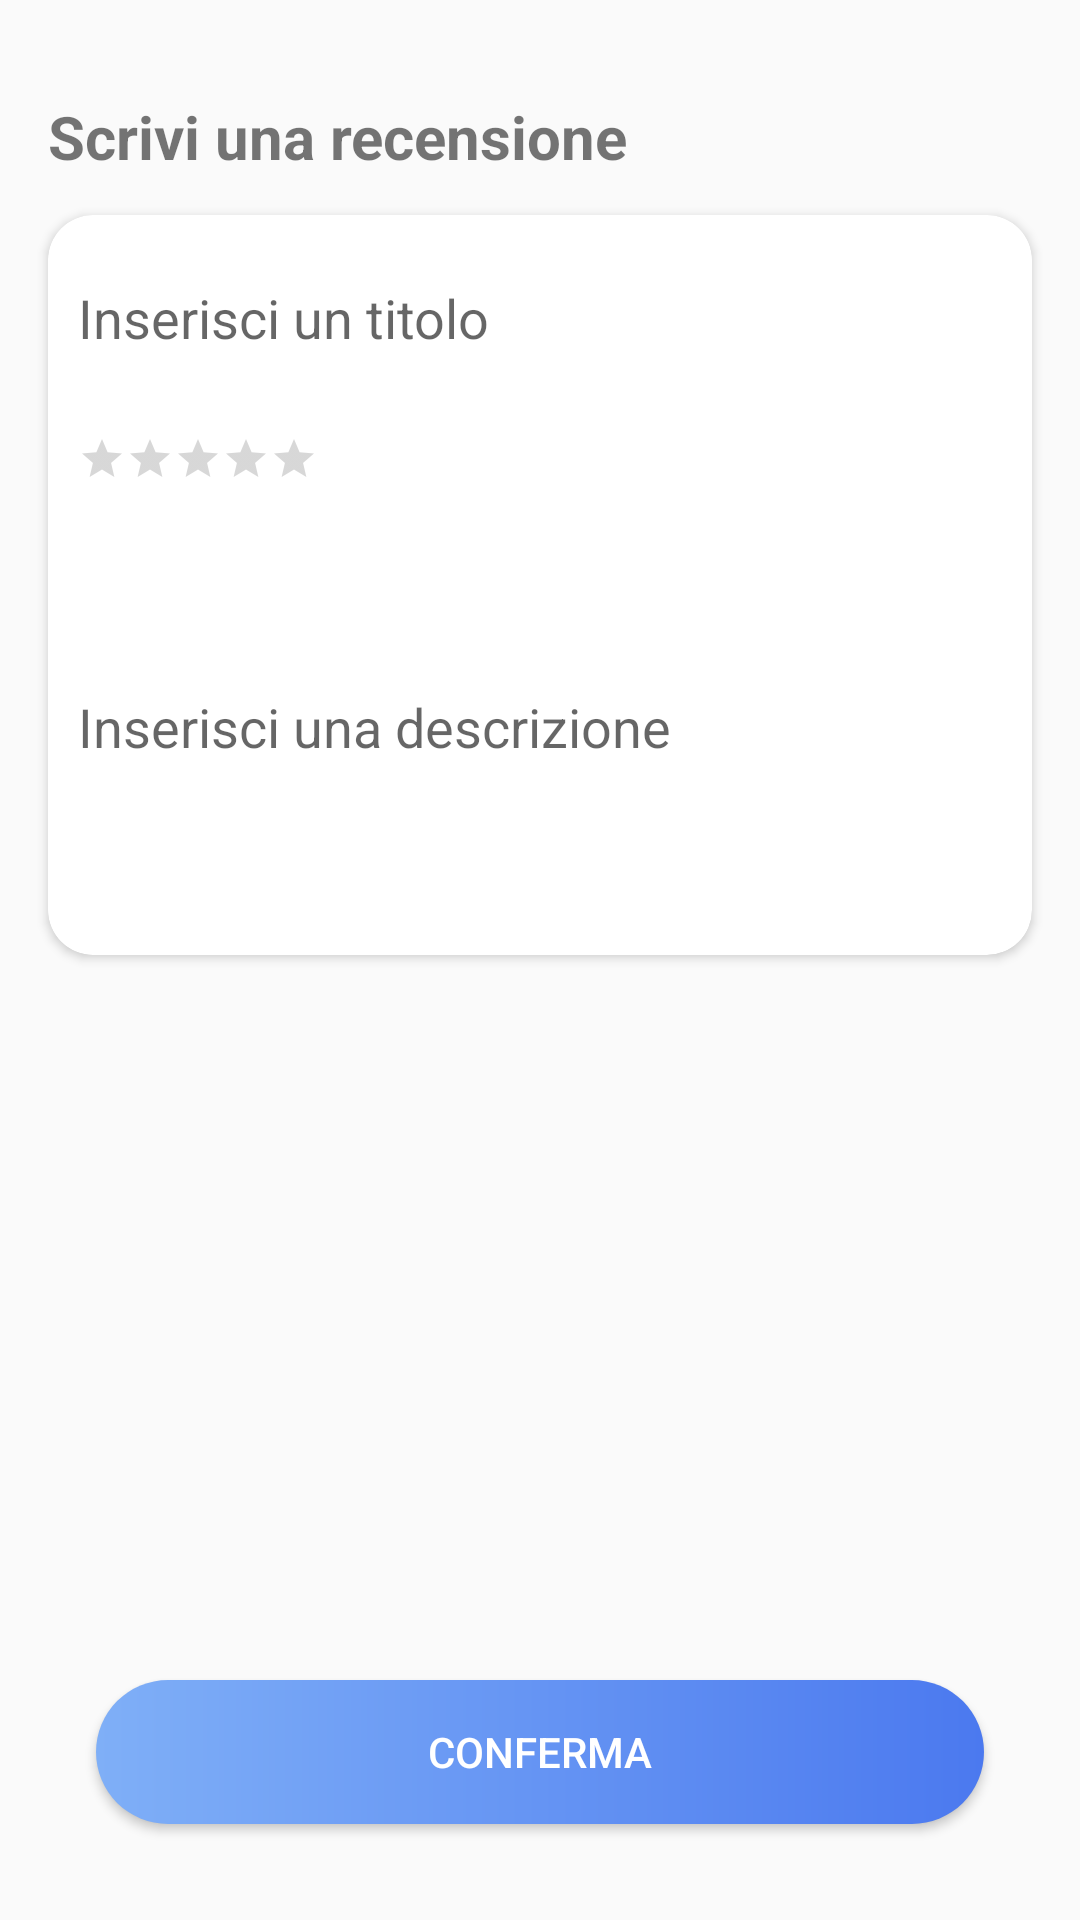

Layout XML and referenced resources for this Android screen:
<!-- AndroidManifest.xml: application theme Theme.ProgettoPWM -->
<!-- res/layout/activity_scrivi_recensione.xml -->
<?xml version="1.0" encoding="utf-8"?>
<androidx.constraintlayout.widget.ConstraintLayout xmlns:android="http://schemas.android.com/apk/res/android"
    xmlns:app="http://schemas.android.com/apk/res-auto"
    xmlns:tools="http://schemas.android.com/tools"
    android:layout_width="match_parent"
    android:layout_height="match_parent"
    tools:context=".Recensioni.ScriviRecensione">

    <TextView
        android:id="@+id/textView10"
        android:layout_width="wrap_content"
        android:layout_height="wrap_content"
        android:layout_marginTop="32dp"
        android:text="@string/InserisciRecensione"
        android:textSize="@dimen/dimenTitleDialog"
        android:textStyle="bold"
        app:layout_constraintBottom_toTopOf="@+id/confermaButton"
        app:layout_constraintEnd_toEndOf="parent"
        app:layout_constraintHorizontal_bias="0.0"
        app:layout_constraintStart_toStartOf="@+id/cardView3"
        app:layout_constraintTop_toTopOf="parent"
        app:layout_constraintVertical_bias="0.0"
        app:layout_constraintVertical_chainStyle="spread_inside" />

    <androidx.cardview.widget.CardView
        android:id="@+id/cardView3"
        android:layout_width="0dp"
        android:layout_height="wrap_content"
        android:layout_marginStart="16dp"
        android:layout_marginEnd="16dp"
        app:cardCornerRadius="@dimen/cardCornerRadius"
        app:layout_constraintBottom_toTopOf="@id/confermaButton"
        app:layout_constraintEnd_toEndOf="parent"
        app:layout_constraintHorizontal_bias="0.0"
        app:layout_constraintStart_toStartOf="parent"
        app:layout_constraintTop_toBottomOf="@+id/textView10"
        app:layout_constraintVertical_bias="0.050000012">

        <LinearLayout
            android:id="@+id/linearLayout12"
            android:layout_width="match_parent"
            android:layout_height="wrap_content"
            android:orientation="vertical">

            <EditText
                android:id="@+id/inserisciTitolo"
                android:layout_width="match_parent"
                android:layout_height="wrap_content"
                android:layout_marginVertical="15dp"
                android:background="@android:color/transparent"
                android:ems="10"
                android:hint="@string/titoloRecensione"
                android:inputType="textMultiLine"
                android:paddingVertical="7dp"
                android:paddingLeft="10dp" />

            <RatingBar
                android:id="@+id/ratingScrittura"
                style="@style/Widget.AppCompat.RatingBar.Small"
                android:layout_width="wrap_content"
                android:layout_height="wrap_content"
                android:layout_marginHorizontal="10dp"
                android:layout_marginVertical="5dp"
                android:clickable="false"
                android:isIndicator="false" />

            <EditText
                android:id="@+id/insersciTesto"
                android:layout_width="match_parent"
                android:layout_height="wrap_content"
                android:layout_marginVertical="15dp"
                android:background="@android:color/transparent"
                android:ems="10"
                android:hint="@string/descrizioneRecensione"
                android:inputType="textMultiLine"
                android:lines="5"
                android:maxLines="5"
                android:paddingVertical="7dp"
                android:paddingLeft="10dp"
                android:singleLine="false" />

        </LinearLayout>
    </androidx.cardview.widget.CardView>

    <Button
        android:id="@+id/confermaButton"
        style="@style/bottoneLogin"
        android:layout_width="0dp"
        android:layout_height="wrap_content"
        android:layout_marginStart="32dp"
        android:layout_marginEnd="32dp"
        android:layout_marginBottom="32dp"
        android:text="@string/conferma"
        app:layout_constraintBottom_toBottomOf="parent"
        app:layout_constraintEnd_toEndOf="parent"
        app:layout_constraintStart_toStartOf="parent" />

</androidx.constraintlayout.widget.ConstraintLayout>
<!-- resources referenced by this layout -->
<resources>
  <dimen name="cardCornerRadius">15dp</dimen>
  <dimen name="dimenTitleDialog">20dp</dimen>
  <string name="InserisciRecensione">Scrivi una recensione</string>
  <string name="conferma">Conferma</string>
  <string name="descrizioneRecensione">Inserisci una descrizione</string>
  <string name="titoloRecensione">Inserisci un titolo</string>
  <style name="bottoneLogin">
      <item name="android:background">@drawable/shape_button</item>
      <item name="android:textColor">@color/white</item>
  </style>
  <style name="Theme.ProgettoPWM" parent="Base.Theme.ProgettoPWM" />
  <!-- drawable shape_button (drawable) -->
  <?xml version="1.0" encoding="utf-8"?>
  <shape xmlns:android="http://schemas.android.com/apk/res/android" android:shape="rectangle">
  <corners android:radius="60dp"/>
      <stroke />
      <gradient
          android:startColor="@color/startColor"
          android:endColor="@color/endColor"
          android:angle="0"/>
  </shape>
  <color name="white">#FFFFFFFF</color>
  <style name="Base.Theme.ProgettoPWM" parent="Theme.AppCompat.Light.NoActionBar.FullScreen">
          
          
      </style>
  <color name="startColor">#7FAFF7</color>
  <color name="endColor">#4B79EF</color>
  <style name="Theme.AppCompat.Light.NoActionBar.FullScreen" parent="@style/Theme.AppCompat.Light.NoActionBar">
          <item name="android:windowNoTitle">true</item>
          <item name="android:windowActionBar">false</item>
          <item name="android:windowFullscreen">true</item>
          <item name="android:windowContentOverlay">@null</item>
      </style>
</resources>
